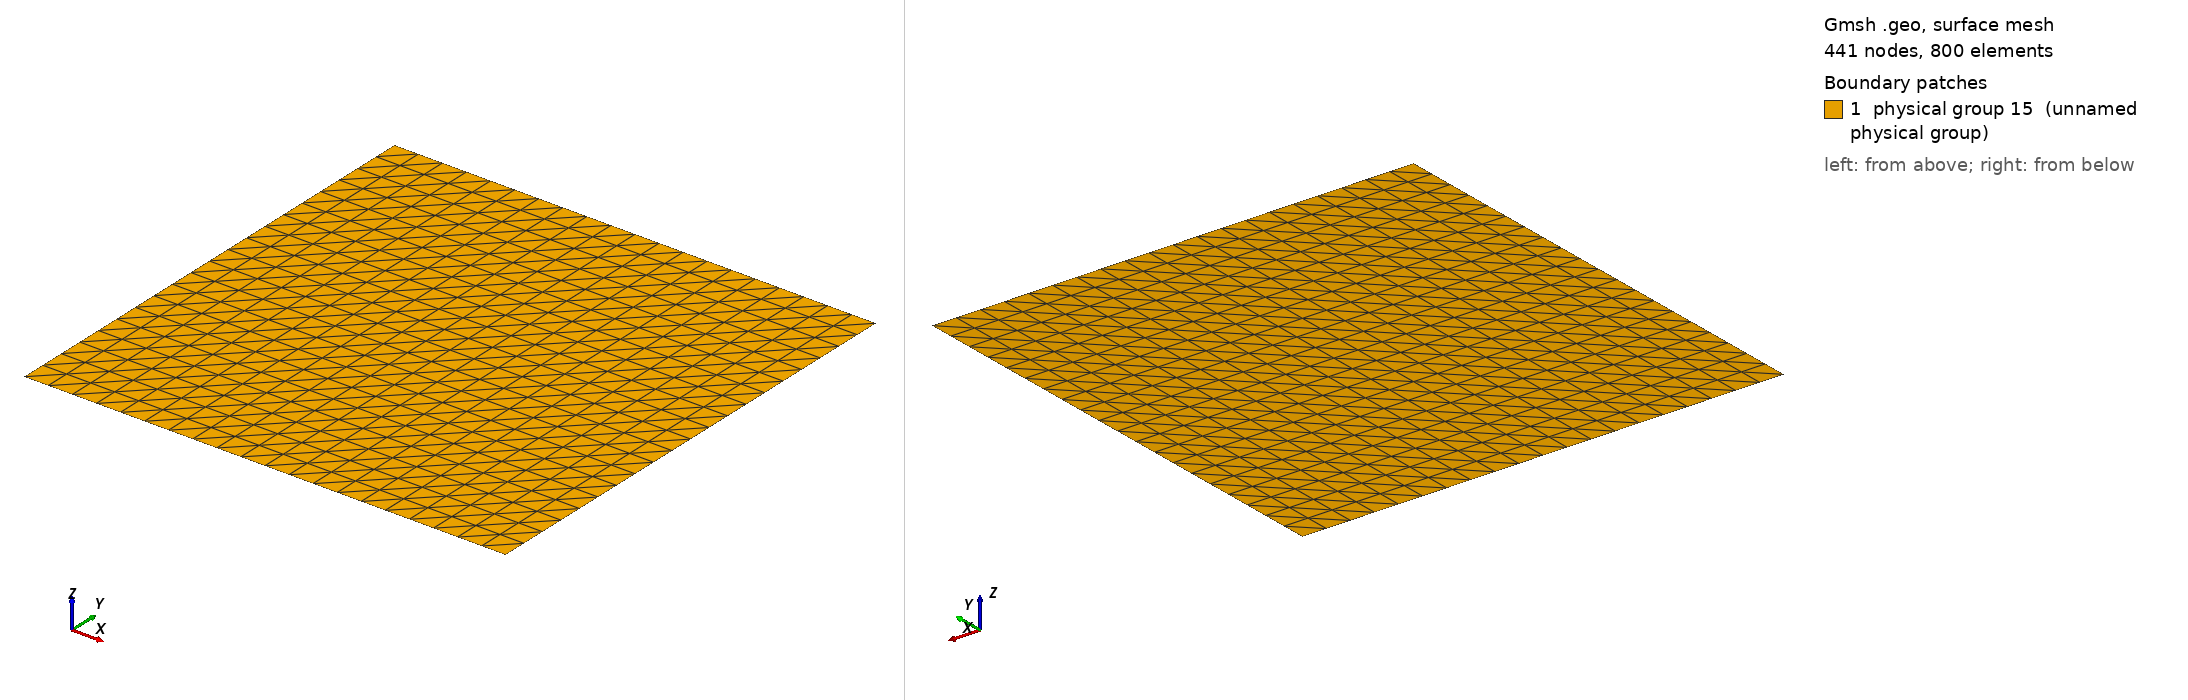

Gmsh geometry script, surface-meshed: 441 nodes, 800 surface elements. Boundary patches (legend numbers): 1 physical group 15 (unnamed physical group). Left view from above one corner, right view from below the opposite corner. Legend entries are the model's physical surfaces. The drawing asked Gmsh for element sizes between 1% and 20% of the model's largest extent; the script's own settings can give other sizes.

=== squareA.geo (drawn) ===
l=20;
p=1.0;
Point(1) = {0, 0, 0};
Extrude {1, 0, 0} {
  Point{1}; 
}
Extrude {0, 0.5, 0} {
  Line{1};
}
Transfinite Line{1} = l+1;
Transfinite Line{2} = l+1;
Transfinite Line{-3} = (l+2)/2 Using Progression p;
Transfinite Line{-4} = (l+2)/2 Using Progression p;
Transfinite Surface{5} = {1,2,3,4} Right;
Extrude {0, 0.5, 0} {
  Line{2};
}
Transfinite Line{6} = l+1;
Transfinite Line{7} = (l+2)/2 Using Progression p;
Transfinite Line{8} = (l+2)/2 Using Progression p;
Transfinite Surface{9} = {3,4,5,6} Right;
// Bottom
Physical Line(6) = {1};
Physical Line(7) = {4, 8};
// Top
Physical Line(8) = {6};
Physical Line(9) = {7, 3};
// Internal
Physical Line(10) = {2};
Physical Surface(15) = {5, 9};
